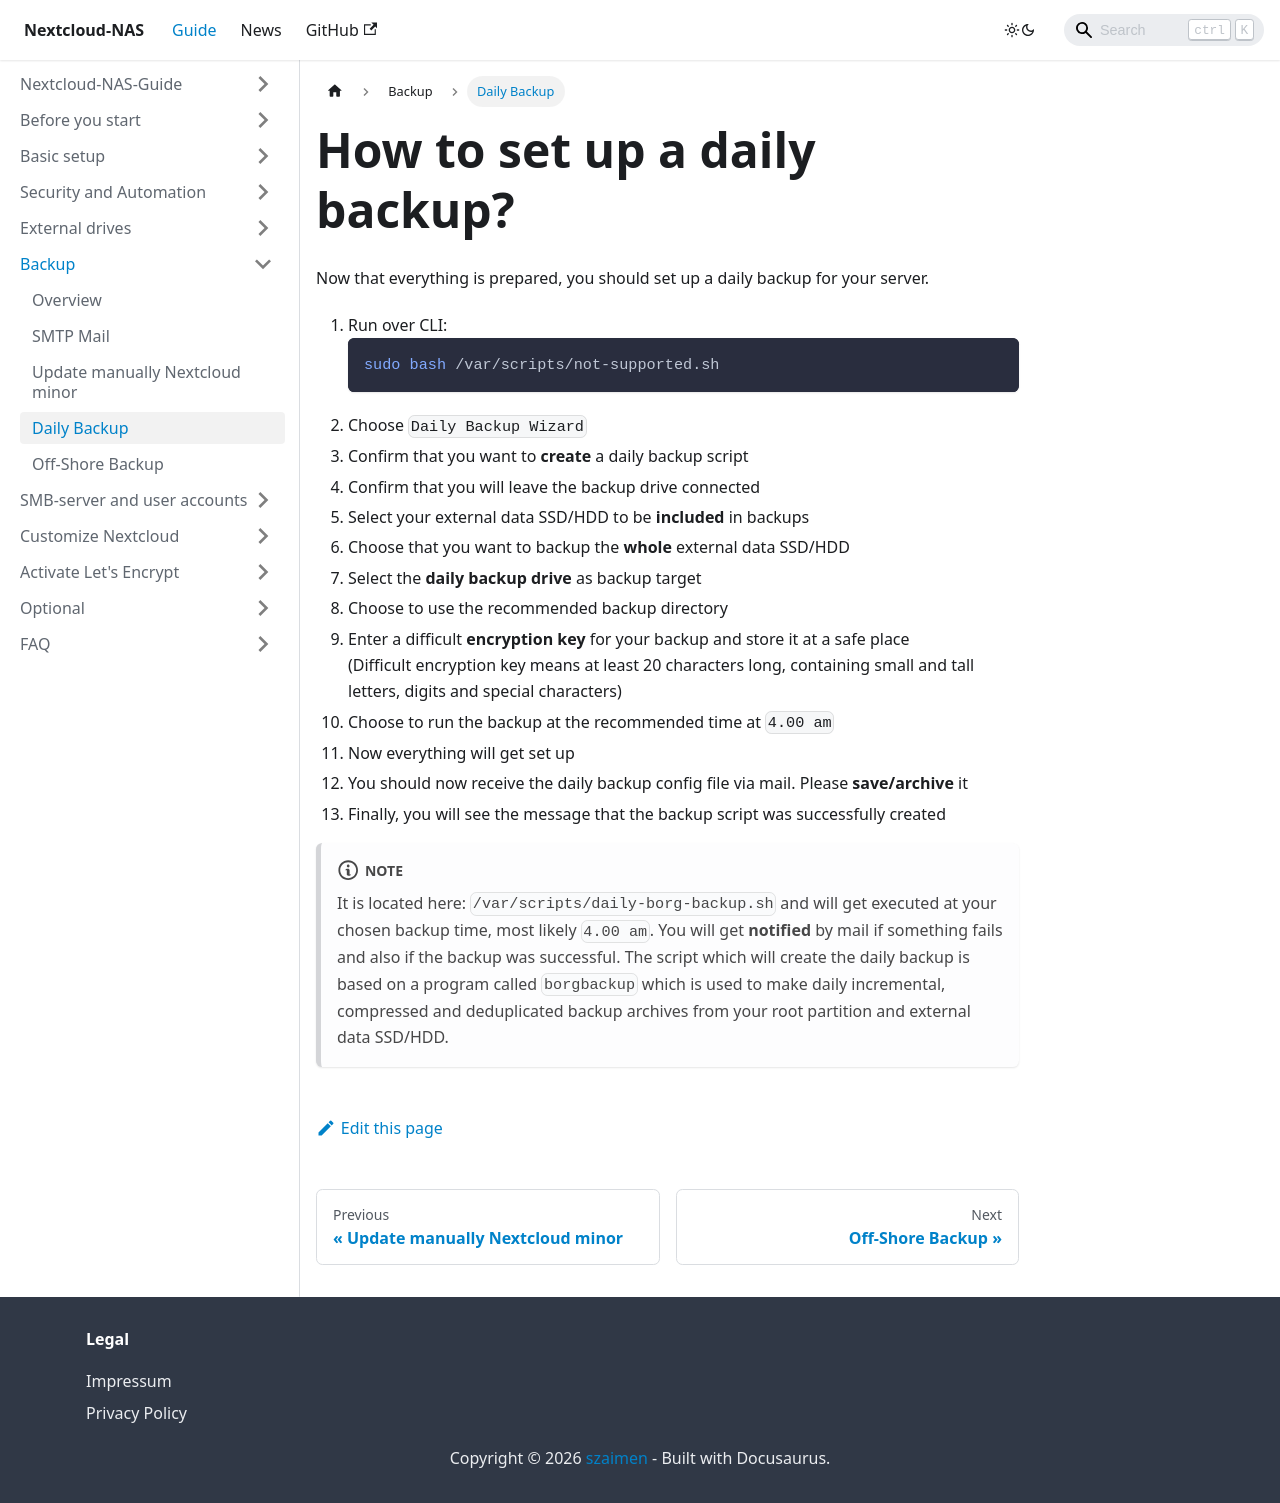

repository: szaimen/Nextcloud-NAS-Guide · page: docs/daily-backup/index.html · generator: docusaurus

---
id: daily-backup
title: How to set up a daily backup?
sidebar_label: Daily Backup
---

Now that everything is prepared, you should set up a daily backup for your server.

1. Run over CLI:
    ```shell
    sudo bash /var/scripts/not-supported.sh
    ```
1. Choose `Daily Backup Wizard`
1. Confirm that you want to **create** a daily backup script
1. Confirm that you will leave the backup drive connected
1. Select your external data SSD/HDD to be **included** in backups
1. Choose that you want to backup the **whole** external data SSD/HDD
1. Select the **daily backup drive** as backup target
1. Choose to use the recommended backup directory
1. Enter a difficult **encryption key** for your backup and store it at a safe place<br/>
(Difficult encryption key means at least 20 characters long, containing small and tall letters, digits and special characters)
1. Choose to run the backup at the recommended time at `4.00 am`
1. Now everything will get set up
1. You should now receive the daily backup config file via mail. Please **save/archive** it
1. Finally, you will see the message that the backup script was successfully created

:::note
It is located here: `/var/scripts/daily-borg-backup.sh` and will get executed at your chosen backup time, most likely `4.00 am`. You will get **notified** by mail if something fails and also if the backup was successful. The script which will create the daily backup is based on a program called `borgbackup` which is used to make daily incremental, compressed and deduplicated backup archives from your root partition and external data SSD/HDD.
:::
